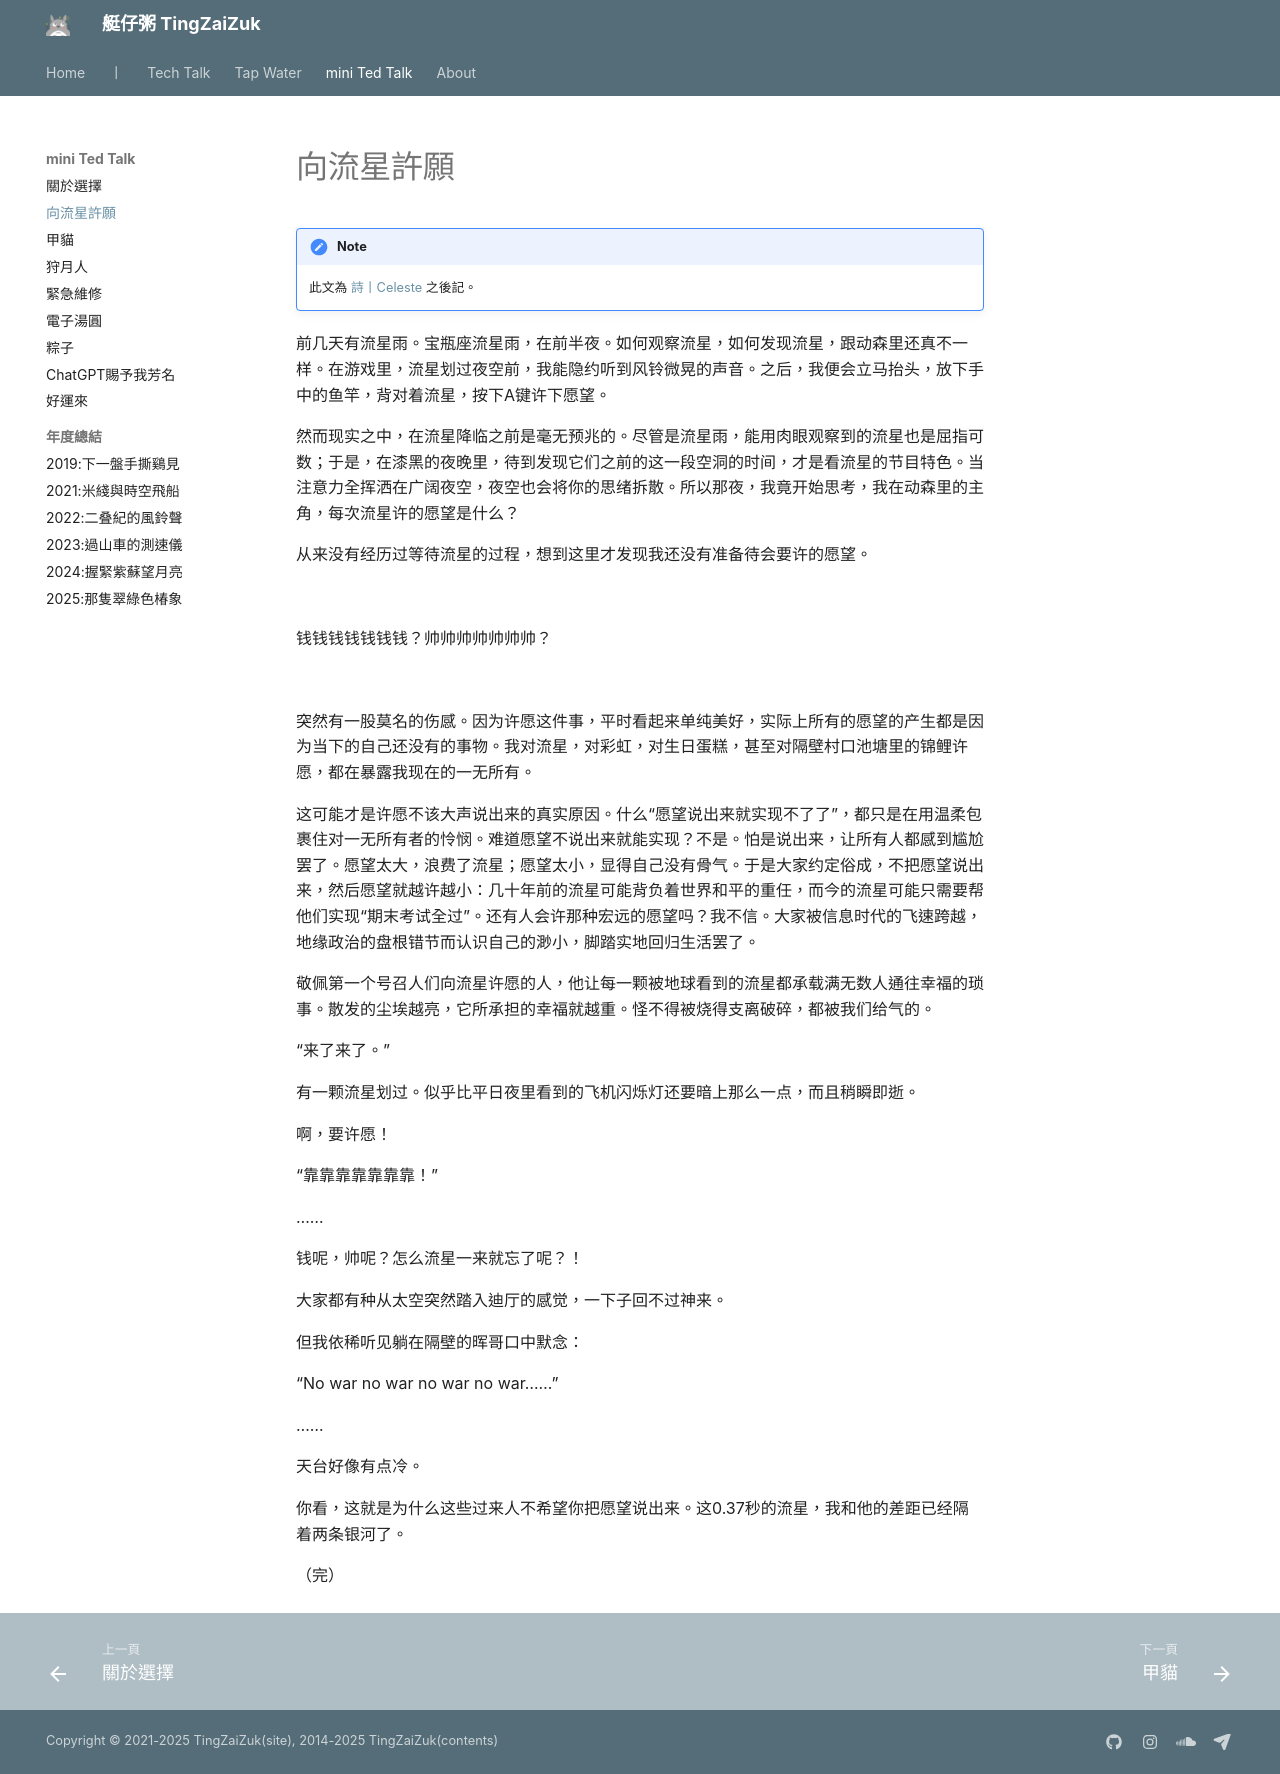

repository: herointene/herointene.github.io · page: talk/grant-wishes/index.html · generator: mkdocs

# 向流星許願


!!! note
    此文為 [詩丨Celeste](../poems/ch1/celeste.md) 之後記。


前几天有流星雨。宝瓶座流星雨，在前半夜。如何观察流星，如何发现流星，跟动森里还真不一样。在游戏里，流星划过夜空前，我能隐约听到风铃微晃的声音。之后，我便会立马抬头，放下手中的鱼竿，背对着流星，按下A键许下愿望。



然而现实之中，在流星降临之前是毫无预兆的。尽管是流星雨，能用肉眼观察到的流星也是屈指可数；于是，在漆黑的夜晚里，待到发现它们之前的这一段空洞的时间，才是看流星的节目特色。当注意力全挥洒在广阔夜空，夜空也会将你的思绪拆散。所以那夜，我竟开始思考，我在动森里的主角，每次流星许的愿望是什么？



从来没有经历过等待流星的过程，想到这里才发现我还没有准备待会要许的愿望。

<br>

钱钱钱钱钱钱钱？帅帅帅帅帅帅帅？

<br>

突然有一股莫名的伤感。因为许愿这件事，平时看起来单纯美好，实际上所有的愿望的产生都是因为当下的自己还没有的事物。我对流星，对彩虹，对生日蛋糕，甚至对隔壁村口池塘里的锦鲤许愿，都在暴露我现在的一无所有。



这可能才是许愿不该大声说出来的真实原因。什么“愿望说出来就实现不了了”，都只是在用温柔包裹住对一无所有者的怜悯。难道愿望不说出来就能实现？不是。怕是说出来，让所有人都感到尴尬罢了。愿望太大，浪费了流星；愿望太小，显得自己没有骨气。于是大家约定俗成，不把愿望说出来，然后愿望就越许越小：几十年前的流星可能背负着世界和平的重任，而今的流星可能只需要帮他们实现“期末考试全过”。还有人会许那种宏远的愿望吗？我不信。大家被信息时代的飞速跨越，地缘政治的盘根错节而认识自己的渺小，脚踏实地回归生活罢了。



敬佩第一个号召人们向流星许愿的人，他让每一颗被地球看到的流星都承载满无数人通往幸福的琐事。散发的尘埃越亮，它所承担的幸福就越重。怪不得被烧得支离破碎，都被我们给气的。



“来了来了。”



有一颗流星划过。似乎比平日夜里看到的飞机闪烁灯还要暗上那么一点，而且稍瞬即逝。

啊，要许愿！



“靠靠靠靠靠靠靠！”

……

钱呢，帅呢？怎么流星一来就忘了呢？！



大家都有种从太空突然踏入迪厅的感觉，一下子回不过神来。



但我依稀听见躺在隔壁的晖哥口中默念：

“No war no war no war no war……”

……

天台好像有点冷。

你看，这就是为什么这些过来人不希望你把愿望说出来。这0.37秒的流星，我和他的差距已经隔着两条银河了。



（完）
